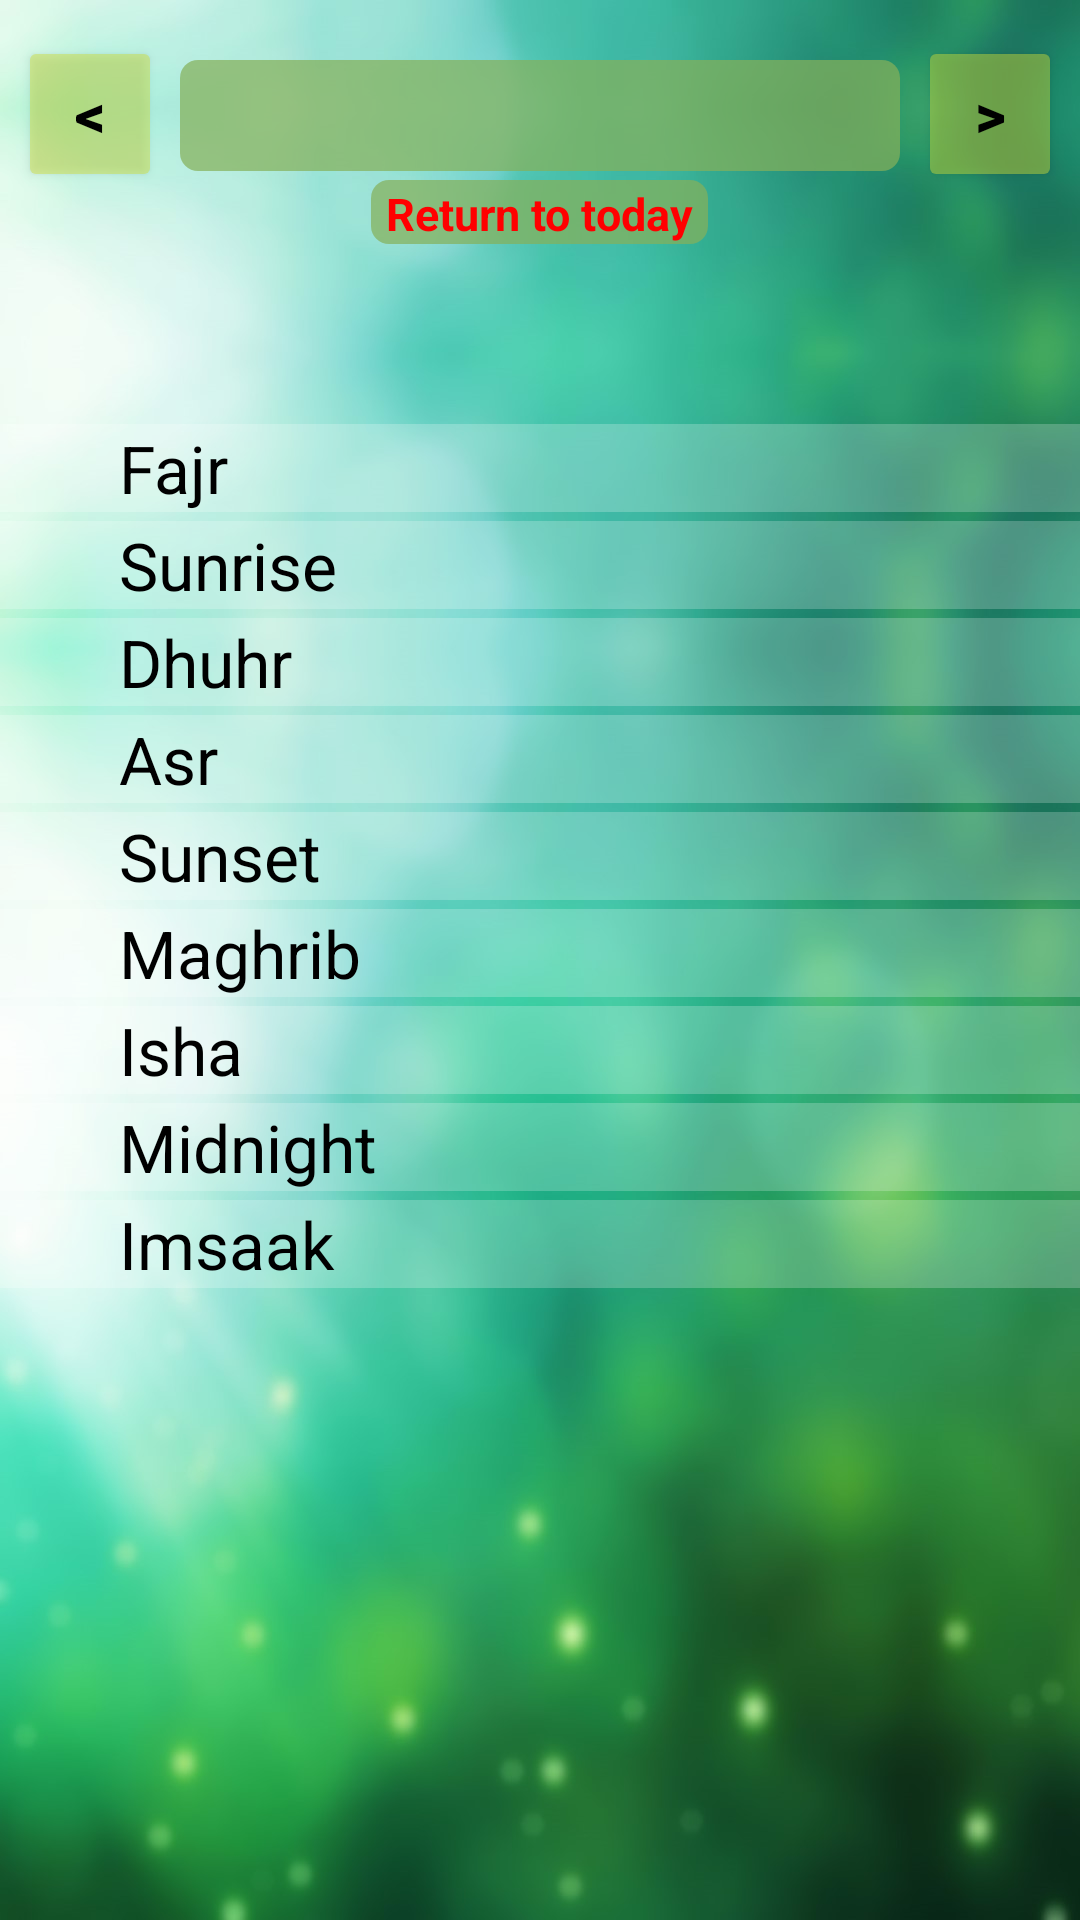

The Android layout XML behind this screen, and the referenced resources:
<!-- AndroidManifest.xml: application theme AppTheme -->
<!-- res/layout/content_show_prayer_times.xml -->
<?xml version="1.0" encoding="utf-8"?>
<RelativeLayout xmlns:android="http://schemas.android.com/apk/res/android"
    xmlns:app="http://schemas.android.com/apk/res-auto"
    xmlns:tools="http://schemas.android.com/tools"
    android:layout_width="match_parent"
    android:layout_height="match_parent"
    android:paddingBottom="@dimen/activity_vertical_margin"
    android:paddingLeft="@dimen/activity_horizontal_margin"
    android:paddingRight="@dimen/activity_horizontal_margin"
    android:paddingTop="@dimen/activity_vertical_margin"
    app:layout_behavior="@string/appbar_scrolling_view_behavior"
    tools:context="com.marash.prayerreminder.showPrayerTimes"
    tools:showIn="@layout/activity_show_prayer_times">

    <TextView
        android:layout_width="240dp"
        android:layout_height="wrap_content"
        android:id="@+id/editTextShowDate"
        android:layout_alignParentTop="true"
        android:layout_centerHorizontal="true"
        android:gravity="center"
        android:textSize="20dp"
        android:clickable="true"
        android:onClick="onClick"
        android:textStyle="bold"
        android:layout_marginTop="20dp"
        android:background="@drawable/roundedcorner"
        android:padding="5dp" />


    <TextView
        android:layout_width="wrap_content"
        android:layout_height="wrap_content"
        android:textAppearance="?android:attr/textAppearanceMedium"
        android:id="@+id/textView_goToToday"
        android:layout_below="@+id/editTextShowDate"
        android:layout_centerHorizontal="true"
        android:text="Return to today"
        android:textColor="#FF0000"
        android:textSize="15sp"
        android:clickable="true"
        android:onClick="onClick"
        android:background="@drawable/roundedcorner"
        android:textStyle="bold"
        android:paddingLeft="5dp"
        android:paddingRight="5dp"
        android:layout_marginTop="3dp"/>

    <Button
        style="?android:attr/buttonStyleSmall"
        android:layout_width="40dp"
        android:layout_height="40dp"
        android:text="&gt;"
        android:id="@+id/buttonNextDay"
        android:layout_toEndOf="@+id/editTextShowDate"
        android:layout_marginStart="10dp"
        android:textSize="20dp"
        android:background="@drawable/button_shape"
        android:textStyle="bold"
        android:padding="5dp"
        android:layout_marginTop="18dp"/>

    <Button
        style="?android:attr/buttonStyleSmall"
        android:layout_width="40dp"
        android:layout_height="40dp"
        android:text="&lt;"
        android:id="@+id/buttonPreviousDay"
        android:layout_toStartOf="@+id/editTextShowDate"
        android:layout_marginEnd="10dp"
        android:textSize="20dp"
        android:background="@drawable/button_shape"
        android:textStyle="bold"
        android:padding="5dp"
        android:gravity="center"
        android:layout_marginTop="18dp"/>

    <TableLayout
        android:id="@+id/tableLayout1"
        style="@style/mainTable"
        android:layout_below="@id/textView_goToToday">

        <TableRow>

            <TextView
                android:text="Fajr"
                android:id="@+id/textView_fajrtext"
                android:layout_marginTop="60dp"
                style="@style/leftColumn"/>

            <TextView
                android:id="@+id/textView_fajr"
                android:layout_marginTop="60dp"
                style="@style/rightColumn"/>
        </TableRow>

        <TableRow>
            <TextView
                android:text="Sunrise"
                android:id="@+id/textView_sunrisetext"
                style="@style/leftColumn"/>

            <TextView
                style="@style/rightColumn"
                android:id="@+id/textView_sunrise" />
        </TableRow>

        <TableRow>
            <TextView
                android:text="Dhuhr"
                android:id="@+id/textView_Dhuhrtext"
                style="@style/leftColumn"/>

            <TextView
                android:id="@+id/textView_Dhuhr"
                style="@style/rightColumn"/>

        </TableRow>

        <TableRow>
            <TextView
                android:text="Asr"
                android:id="@+id/textView_Asrtext"
                style="@style/leftColumn"/>

            <TextView
                android:id="@+id/textView_asr"
                style="@style/rightColumn"/>
        </TableRow>

        <TableRow>
            <TextView
                android:text="Sunset"
                android:id="@+id/textView_sunsettext"
                style="@style/leftColumn"/>

            <TextView
                android:id="@+id/textView_sunset"
                style="@style/rightColumn"/>
        </TableRow>

        <TableRow>
            <TextView
                android:text="Maghrib"
                android:id="@+id/textView_Maghribtext"
                style="@style/leftColumn"/>

            <TextView
                android:id="@+id/textView_maghrib"
                style="@style/rightColumn"/>
        </TableRow>

        <TableRow>
            <TextView
                android:text="Isha"
                android:id="@+id/textView_Ishatext"
                style="@style/leftColumn"/>

            <TextView
                android:id="@+id/textView_isha"
                style="@style/rightColumn"/>
        </TableRow>

        <TableRow>
            <TextView
                android:text="Midnight"
                android:id="@+id/textView_midnighttext"
                style="@style/leftColumn"/>

            <TextView
                android:id="@+id/textView_midnight"
                style="@style/rightColumn"/>
        </TableRow>

        <TableRow>
            <TextView
                android:text="Imsaak"
                android:id="@+id/textView_Imsaaktext"
                style="@style/leftColumn"/>

            <TextView
                android:id="@+id/textView_imsak"
                style="@style/rightColumn"/>
        </TableRow>

    </TableLayout>



</RelativeLayout>
<!-- res/layout/activity_show_prayer_times.xml (included above) -->
<?xml version="1.0" encoding="utf-8"?>
<android.support.design.widget.CoordinatorLayout xmlns:android="http://schemas.android.com/apk/res/android"
    xmlns:app="http://schemas.android.com/apk/res-auto"
    xmlns:tools="http://schemas.android.com/tools"
    android:layout_width="match_parent"
    android:layout_height="match_parent"
    android:fitsSystemWindows="true"
    android:background="@drawable/background_3"
    tools:context="com.marash.prayerreminder.showPrayerTimes">

    <android.support.design.widget.AppBarLayout
        android:layout_width="match_parent"
        android:layout_height="wrap_content"
        android:theme="@style/AppTheme.AppBarOverlay">

        <android.support.v7.widget.Toolbar
            android:id="@+id/toolbar"
            android:layout_width="match_parent"
            android:layout_height="?attr/actionBarSize"
            android:background="?attr/colorPrimary"
            app:popupTheme="@style/AppTheme.PopupOverlay" />

    </android.support.design.widget.AppBarLayout>

    <include layout="@layout/content_show_prayer_times" />

</android.support.design.widget.CoordinatorLayout>
<!-- resources referenced by this layout -->
<resources>
  <!-- drawable background_3: jpg bitmap (drawable, 33629 bytes) -->
  <!-- drawable button_shape (drawable) -->
  <?xml version="1.0" encoding="utf-8"?>
  <selector xmlns:android="http://schemas.android.com/apk/res/android">
      <item android:state_pressed="true" >
          <shape>
              <solid
                  android:color="#19CDDC39" />
  
              <corners
                  android:radius="2sp" />
              <padding
                  android:left="10sp"
                  android:top="10sp"
                  android:right="10sp"
                  android:bottom="10sp" />
          </shape>
      </item>
      <item>
          <shape>
              <solid
                  android:color="#75CDDC39" />
              <corners
                  android:radius="2sp" />
              <padding
                  android:left="10sp"
                  android:top="10sp"
                  android:right="10sp"
                  android:bottom="10sp" />
          </shape>
      </item>
  </selector>
  <!-- drawable roundedcorner (drawable) -->
  <?xml version="1.0" encoding="utf-8"?>
  <shape xmlns:android="http://schemas.android.com/apk/res/android" >
  
      <solid android:color="#b685b15a" />
  
      <padding
          android:left="1sp"
          android:right="1sp"
          android:top="1sp" />
  
      <corners android:radius="6sp" />
  </shape>
  <style name="leftColumn">
          <item name="android:layout_column">1</item>
          <item name="android:layout_weight">0.4</item>
          <item name="android:layout_height">wrap_content</item>
          <item name="android:textAppearance">?android:attr/textAppearanceMedium</item>
          <item name="android:background">@drawable/text_view_shape</item>
          <item name="android:layout_marginBottom">3sp</item>
          <item name="android:textSize">22sp</item>
          <item name="android:textColor">#000000</item>
          <item name="android:gravity">left</item>
          <item name="android:paddingLeft">40dp</item>
      </style>
  <style name="mainTable">
          <item name="android:layout_width">match_parent</item>
          <item name="android:layout_height">match_parent</item>
      </style>
  <style name="rightColumn">
          <item name="android:layout_weight">0.4</item>
          <item name="android:gravity">center</item>
          <item name="android:layout_height">wrap_content</item>
          <item name="android:textAppearance">?android:attr/textAppearanceMedium</item>
          <item name="android:background">@drawable/text_view_shape</item>
          <item name="android:textColor">#000000</item>
          <item name="android:textSize">22sp</item>
          <item name="android:textAlignment">center</item>
      </style>
  <style name="AppTheme" parent="Theme.AppCompat.Light.DarkActionBar">
          <item name="colorPrimary">#176237</item>
          <item name="colorPrimaryDark">@color/colorPrimaryDark</item>
          <item name="colorAccent">#445801</item>
          <item name="android:textColor">#000000</item>
          <item name="android:windowBackground">@mipmap/background_3</item>
      </style>
  <!-- drawable text_view_shape (drawable) -->
  <?xml version="1.0" encoding="utf-8"?>
  <shape xmlns:android="http://schemas.android.com/apk/res/android">
  
      <solid android:color="#38ffffff" />
  </shape>
  <color name="colorPrimaryDark">#50821d</color>
</resources>
